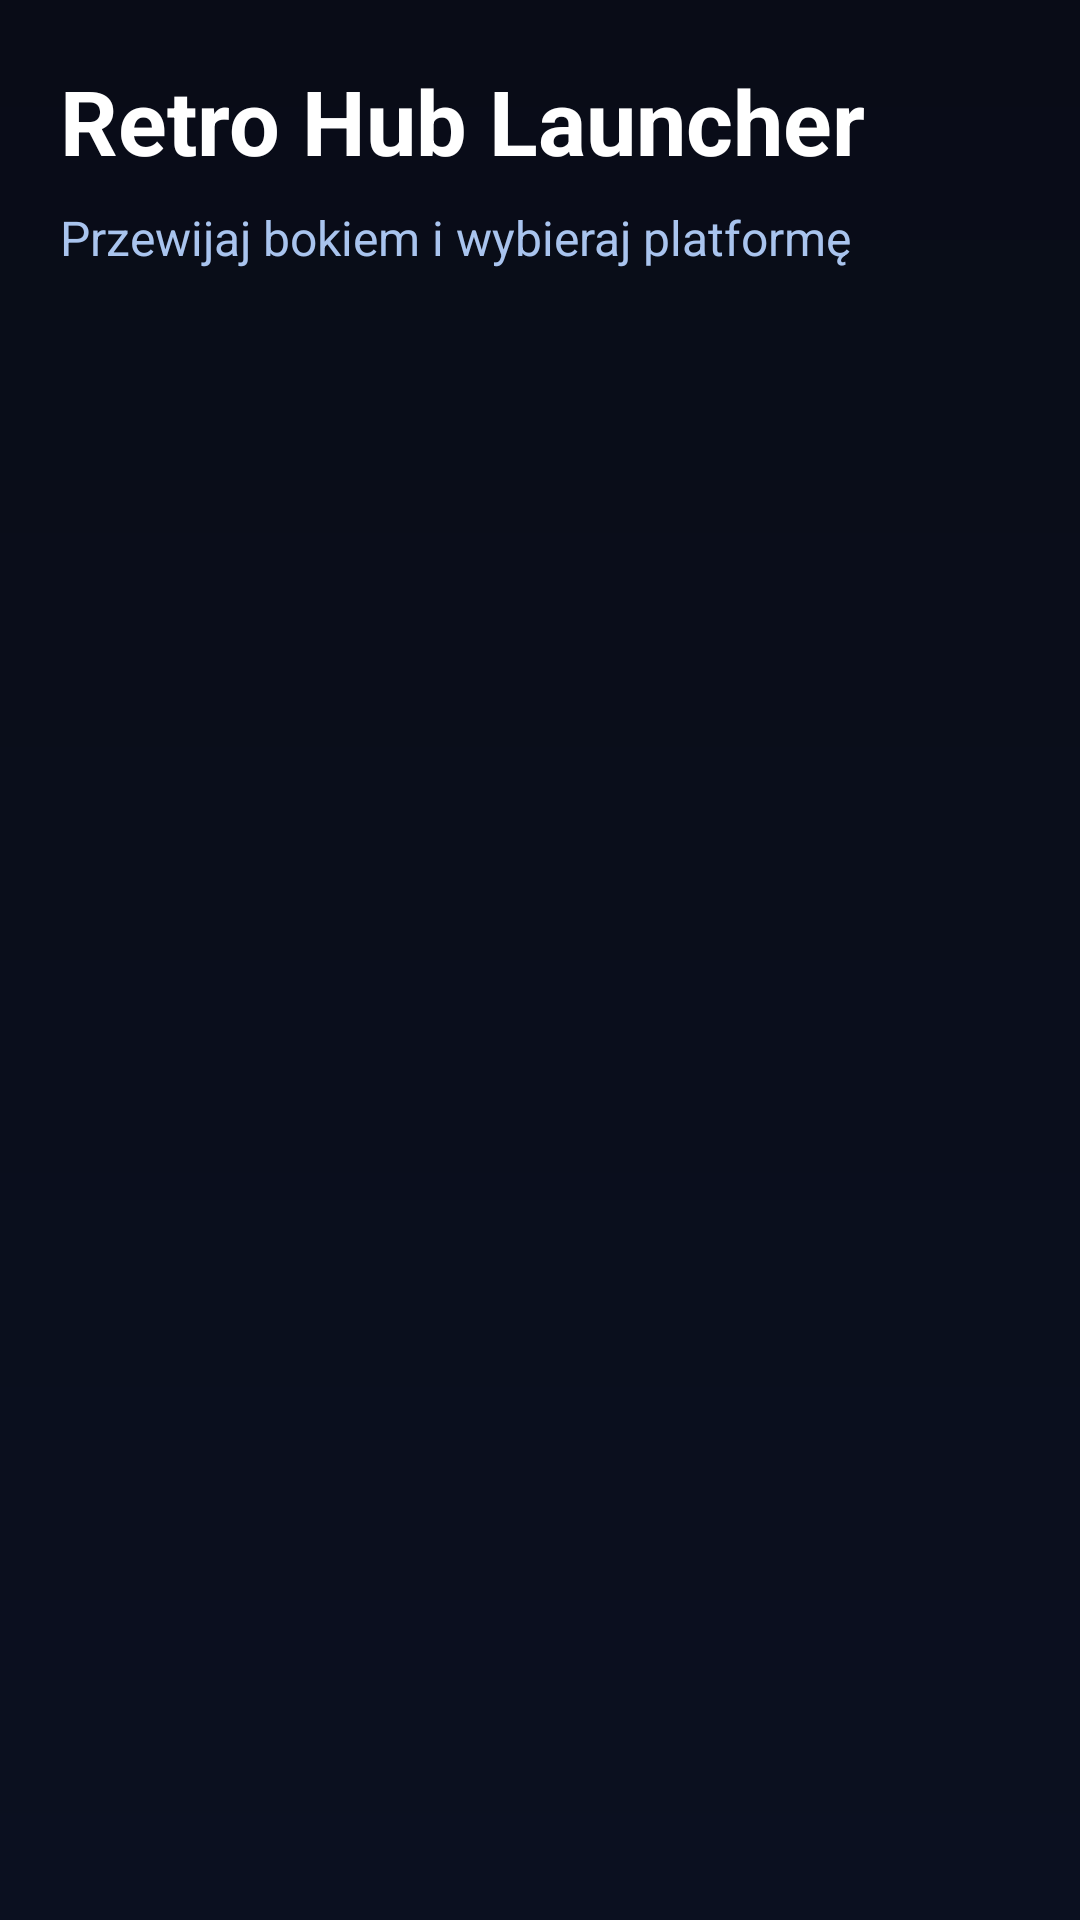

Produce the Android XML layout that renders to this screen, including the resource entries it uses.
<!-- AndroidManifest.xml: application theme Theme.RetroHubLauncher -->
<!-- res/layout/activity_main.xml -->
<?xml version="1.0" encoding="utf-8"?>
<androidx.constraintlayout.widget.ConstraintLayout xmlns:android="http://schemas.android.com/apk/res/android"
    xmlns:app="http://schemas.android.com/apk/res-auto"
    android:layout_width="match_parent"
    android:layout_height="match_parent"
    android:background="@drawable/bg_gradient"
    android:padding="20dp">

    <TextView
        android:id="@+id/titleText"
        android:layout_width="0dp"
        android:layout_height="wrap_content"
        android:text="Retro Hub Launcher"
        android:textColor="@color/white"
        android:textSize="30sp"
        android:textStyle="bold"
        app:layout_constraintStart_toStartOf="parent"
        app:layout_constraintEnd_toEndOf="parent"
        app:layout_constraintTop_toTopOf="parent" />

    <TextView
        android:id="@+id/subtitleText"
        android:layout_width="0dp"
        android:layout_height="wrap_content"
        android:layout_marginTop="8dp"
        android:text="Przewijaj bokiem i wybieraj platformę"
        android:textColor="#A9C4EE"
        android:textSize="16sp"
        app:layout_constraintTop_toBottomOf="@id/titleText"
        app:layout_constraintStart_toStartOf="parent"
        app:layout_constraintEnd_toEndOf="parent" />

    <androidx.recyclerview.widget.RecyclerView
        android:id="@+id/consolesRecyclerView"
        android:layout_width="0dp"
        android:layout_height="0dp"
        android:layout_marginTop="24dp"
        app:layout_constraintTop_toBottomOf="@id/subtitleText"
        app:layout_constraintBottom_toBottomOf="parent"
        app:layout_constraintStart_toStartOf="parent"
        app:layout_constraintEnd_toEndOf="parent" />

</androidx.constraintlayout.widget.ConstraintLayout>
<!-- resources referenced by this layout -->
<resources>
  <color name="white">#FFFFFF</color>
  <!-- drawable bg_gradient (drawable) -->
  <shape xmlns:android="http://schemas.android.com/apk/res/android" android:shape="rectangle">
      <gradient
          android:startColor="#0B1020"
          android:endColor="#090C17"
          android:angle="90" />
  </shape>
  <style name="Theme.RetroHubLauncher" parent="Theme.MaterialComponents.DayNight.NoActionBar">
          <item name="colorPrimary">@color/accent</item>
          <item name="colorOnPrimary">@color/bg_dark</item>
          <item name="android:statusBarColor">@color/bg_dark</item>
          <item name="android:navigationBarColor">@color/bg_dark</item>
          <item name="android:windowBackground">@color/bg_dark</item>
      </style>
  <color name="accent">#45D6FF</color>
  <color name="bg_dark">#0B1020</color>
</resources>
